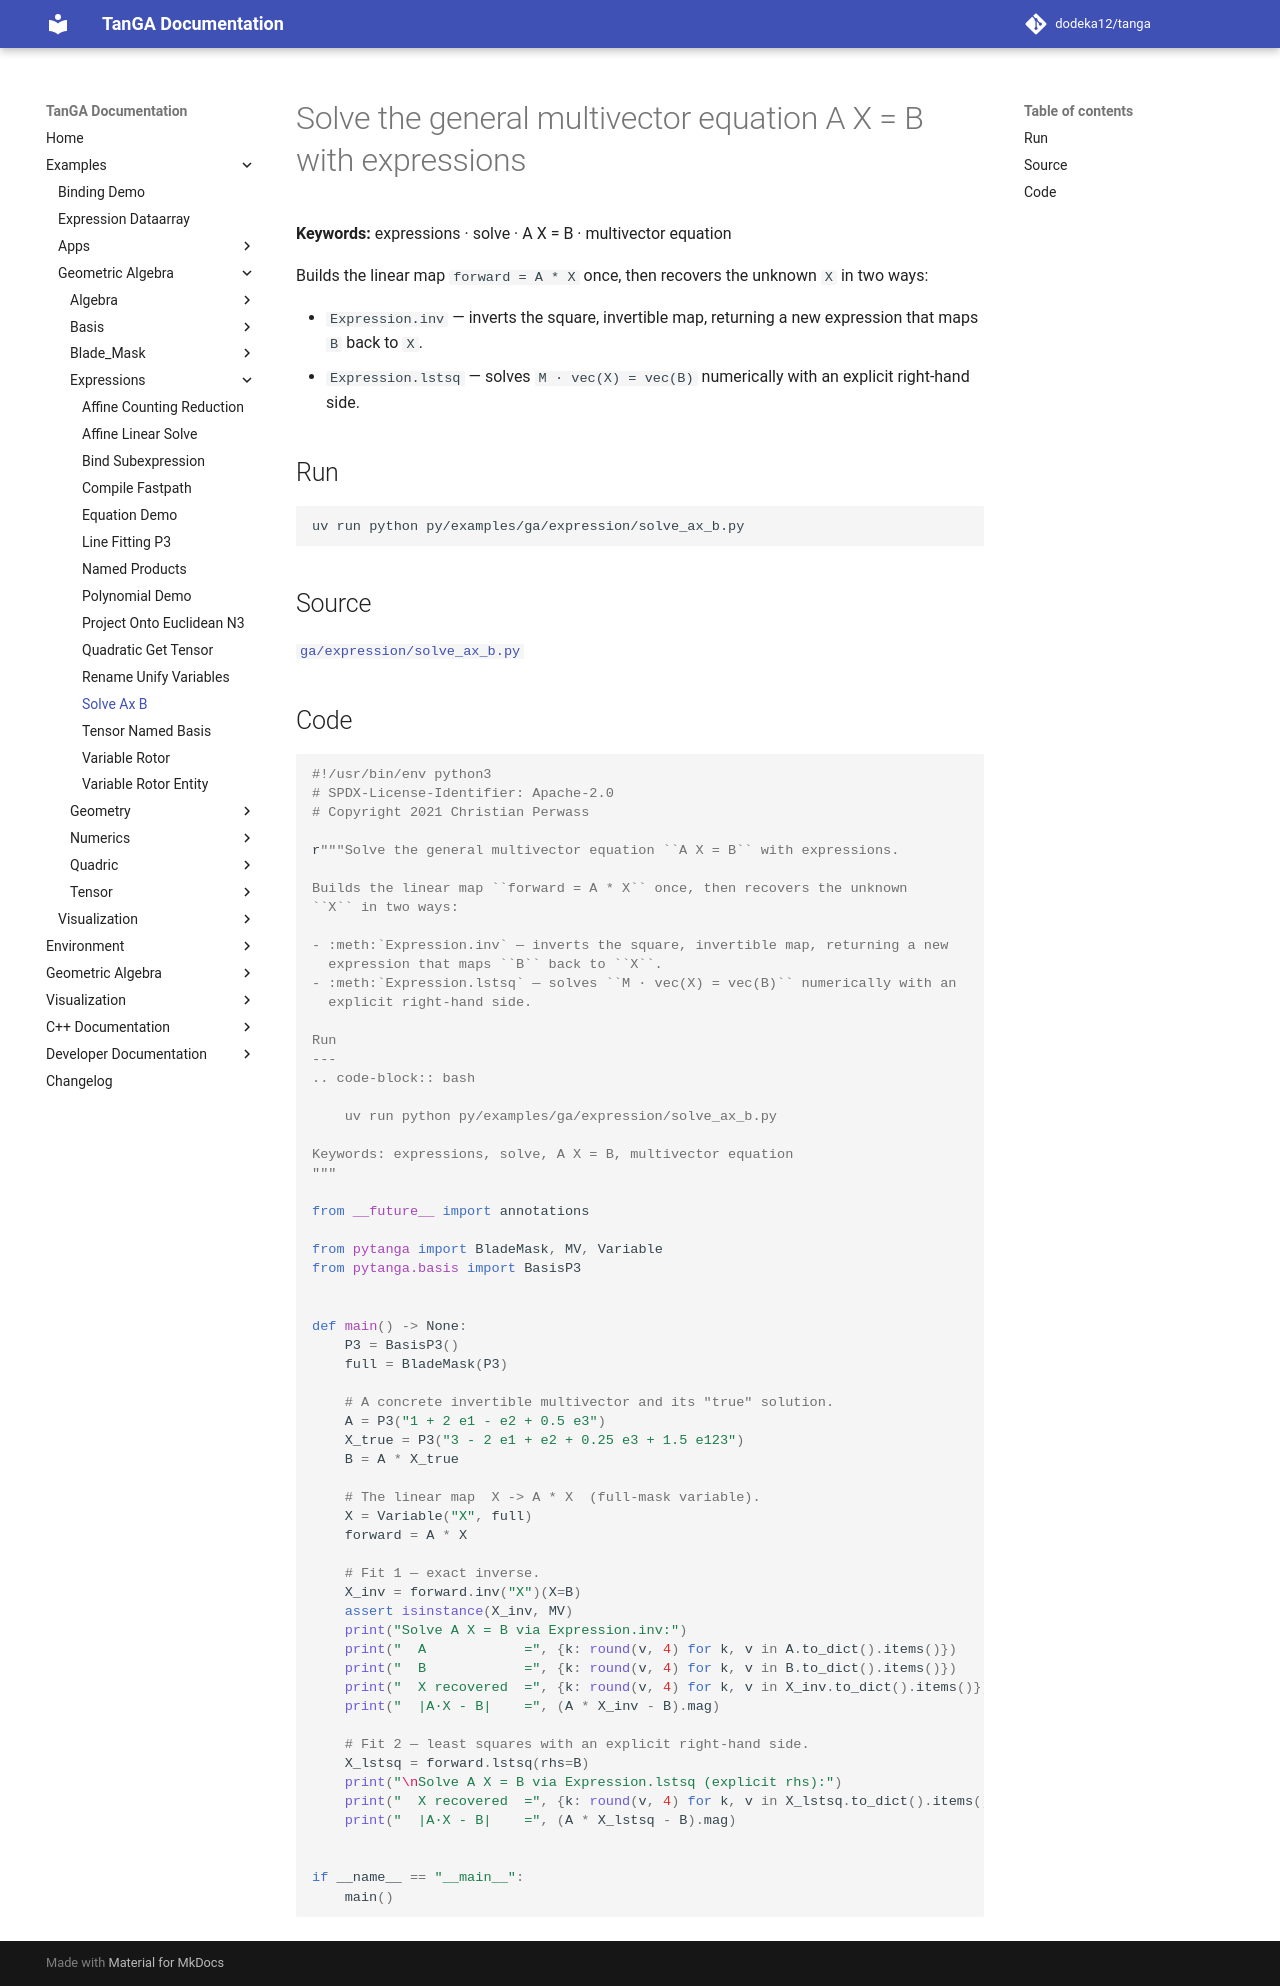

repository: dodeka12/tanga · page: v2.28.0-rc3/py/examples/ga/expression/solve_ax_b/index.html · generator: mkdocs

# Solve the general multivector equation A X = B with expressions

**Keywords:** expressions · solve · A X = B · multivector equation

Builds the linear map `forward = A * X` once, then recovers the unknown
`X` in two ways:

- `Expression.inv` — inverts the square, invertible map, returning a new
  expression that maps `B` back to `X`.
- `Expression.lstsq` — solves `M · vec(X) = vec(B)` numerically with an
  explicit right-hand side.

## Run

```bash
uv run python py/examples/ga/expression/solve_ax_b.py
```

## Source

[`ga/expression/solve_ax_b.py`](https://github.com/dodeka12/tanga/blob/main/py/examples/ga/expression/solve_ax_b.py)

## Code

````python
#!/usr/bin/env python3
# SPDX-License-Identifier: Apache-2.0
# Copyright 2021 Christian Perwass

r"""Solve the general multivector equation ``A X = B`` with expressions.

Builds the linear map ``forward = A * X`` once, then recovers the unknown
``X`` in two ways:

- :meth:`Expression.inv` — inverts the square, invertible map, returning a new
  expression that maps ``B`` back to ``X``.
- :meth:`Expression.lstsq` — solves ``M · vec(X) = vec(B)`` numerically with an
  explicit right-hand side.

Run
---
.. code-block:: bash

    uv run python py/examples/ga/expression/solve_ax_b.py

Keywords: expressions, solve, A X = B, multivector equation
"""

from __future__ import annotations

from pytanga import BladeMask, MV, Variable
from pytanga.basis import BasisP3


def main() -> None:
    P3 = BasisP3()
    full = BladeMask(P3)

    # A concrete invertible multivector and its "true" solution.
    A = P3("1 + 2 e1 - e2 + 0.5 e3")
    X_true = P3("3 - 2 e1 + e2 + 0.25 e3 + 1.5 e123")
    B = A * X_true

    # The linear map  X -> A * X  (full-mask variable).
    X = Variable("X", full)
    forward = A * X

    # Fit 1 — exact inverse.
    X_inv = forward.inv("X")(X=B)
    assert isinstance(X_inv, MV)
    print("Solve A X = B via Expression.inv:")
    print("  A            =", {k: round(v, 4) for k, v in A.to_dict().items()})
    print("  B            =", {k: round(v, 4) for k, v in B.to_dict().items()})
    print("  X recovered  =", {k: round(v, 4) for k, v in X_inv.to_dict().items()})
    print("  |A·X - B|    =", (A * X_inv - B).mag)

    # Fit 2 — least squares with an explicit right-hand side.
    X_lstsq = forward.lstsq(rhs=B)
    print("\nSolve A X = B via Expression.lstsq (explicit rhs):")
    print("  X recovered  =", {k: round(v, 4) for k, v in X_lstsq.to_dict().items()})
    print("  |A·X - B|    =", (A * X_lstsq - B).mag)


if __name__ == "__main__":
    main()
````
